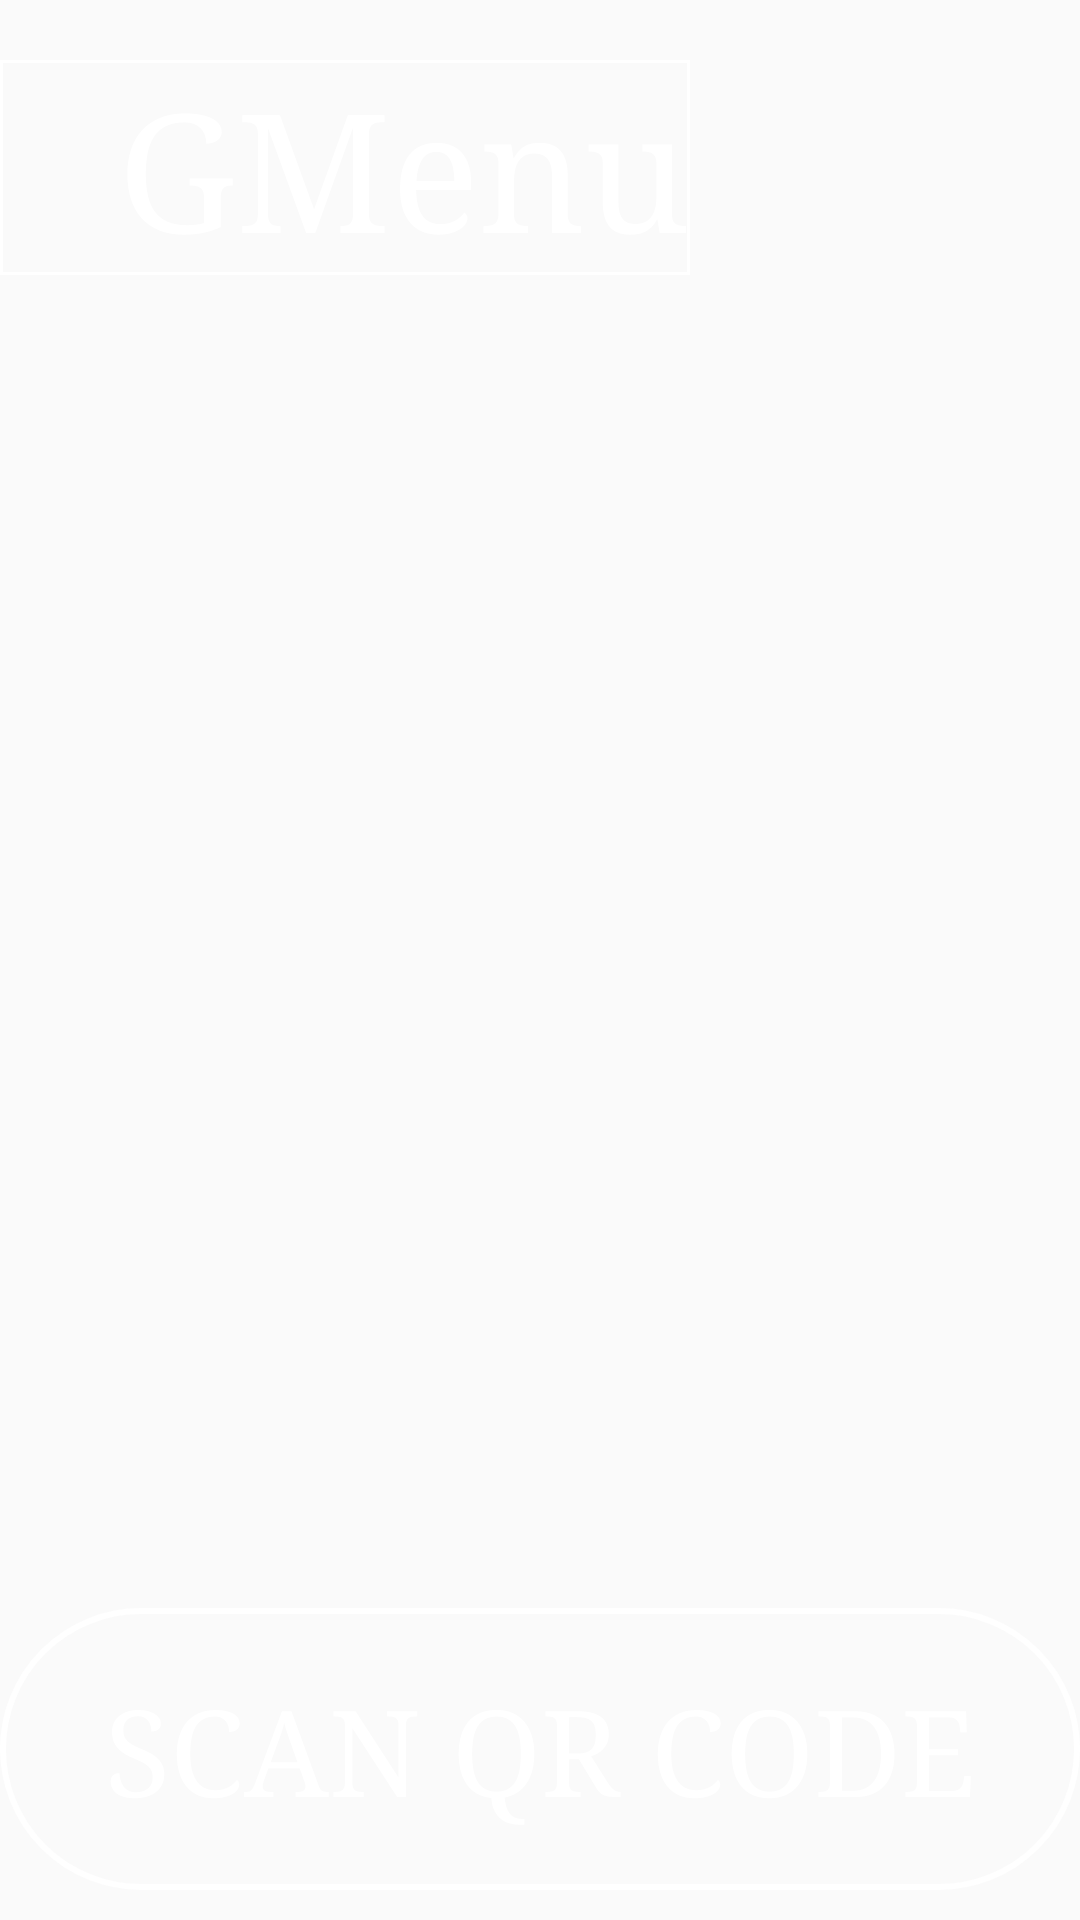

Here is an Android app screen rendered from its layout file. Give the layout XML and the strings, colors and styles it references.
<!-- AndroidManifest.xml: application theme AppTheme -->
<!-- res/layout/activity_main.xml -->
<?xml version="1.0" encoding="utf-8"?>
<LinearLayout
        xmlns:android="http://schemas.android.com/apk/res/android"
        xmlns:tools="http://schemas.android.com/tools"
        xmlns:app="http://schemas.android.com/apk/res-auto"
        android:layout_width="match_parent"
        android:layout_height="match_parent"
        android:orientation="vertical"
        android:background="@drawable/adf"
        android:id="@+id/anim"
        tools:context=".MainActivity">
    <LinearLayout android:layout_width="match_parent" android:layout_height="wrap_content"
    android:orientation="horizontal"
                  android:id="@+id/logo"
    android:transitionName="applogot">
    <TextView android:layout_width="230dp" android:layout_height="wrap_content"
              android:text="GMenu"
              android:typeface="serif"
              android:layout_marginTop="20dp"
              android:textColor="#FFF"
              android:gravity="end"
              android:background="@drawable/header"
              android:textSize="55dp"/>
        <ImageView android:layout_width="60dp"
                   android:layout_height="80dp"
                   android:layout_marginLeft="20dp"
                   android:layout_marginTop="20dp"
                   android:src="@drawable/ic_restaurant_menu_black_24dp"
        />

    </LinearLayout>
    <TextView android:layout_width="match_parent" android:layout_height="wrap_content"
    android:layout_weight="0.2"/>


    <Button android:layout_width="match_parent" android:layout_height="94dp"
            android:id="@+id/button"
            android:text="Scan QR code"
            android:textSize="40sp"
            android:textColor="#FFF"
            android:typeface="serif"
            android:layout_marginBottom="10dp"
            android:background="@drawable/scanbutton"/>
</LinearLayout>
<!-- resources referenced by this layout -->
<resources>
  <!-- drawable header (drawable) -->
  <?xml version="1.0" encoding="utf-8"?>
  <shape xmlns:android="http://schemas.android.com/apk/res/android">
      <stroke
          android:color="#FFF"
          android:width="1dp"/>
  
  </shape>
  <!-- drawable scanbutton (drawable) -->
  <?xml version="1.0" encoding="utf-8"?>
  <shape xmlns:android="http://schemas.android.com/apk/res/android">
  <corners
      android:radius="70dp"
      />
      <stroke
          android:color="#FFF"
          android:width="2dp"/>
  
  </shape>
  <style name="AppTheme" parent="Theme.AppCompat.Light.NoActionBar">
          
          <item name="colorPrimary">#044fab</item>
          <item name="colorPrimaryDark">#3490dc</item>
          <item name="colorAccent">@color/colorAccent</item>
          <item name="android:windowActivityTransitions">true</item>
          <item name="android:windowAllowEnterTransitionOverlap">true</item>
          <item name="android:windowAllowReturnTransitionOverlap">true</item>
  
  
      </style>
  <!-- not gathered from this repository: default colours our renderer supplied (Android Studio template values) -->
  <color name="colorAccent">#FF03DAC5</color>
</resources>
